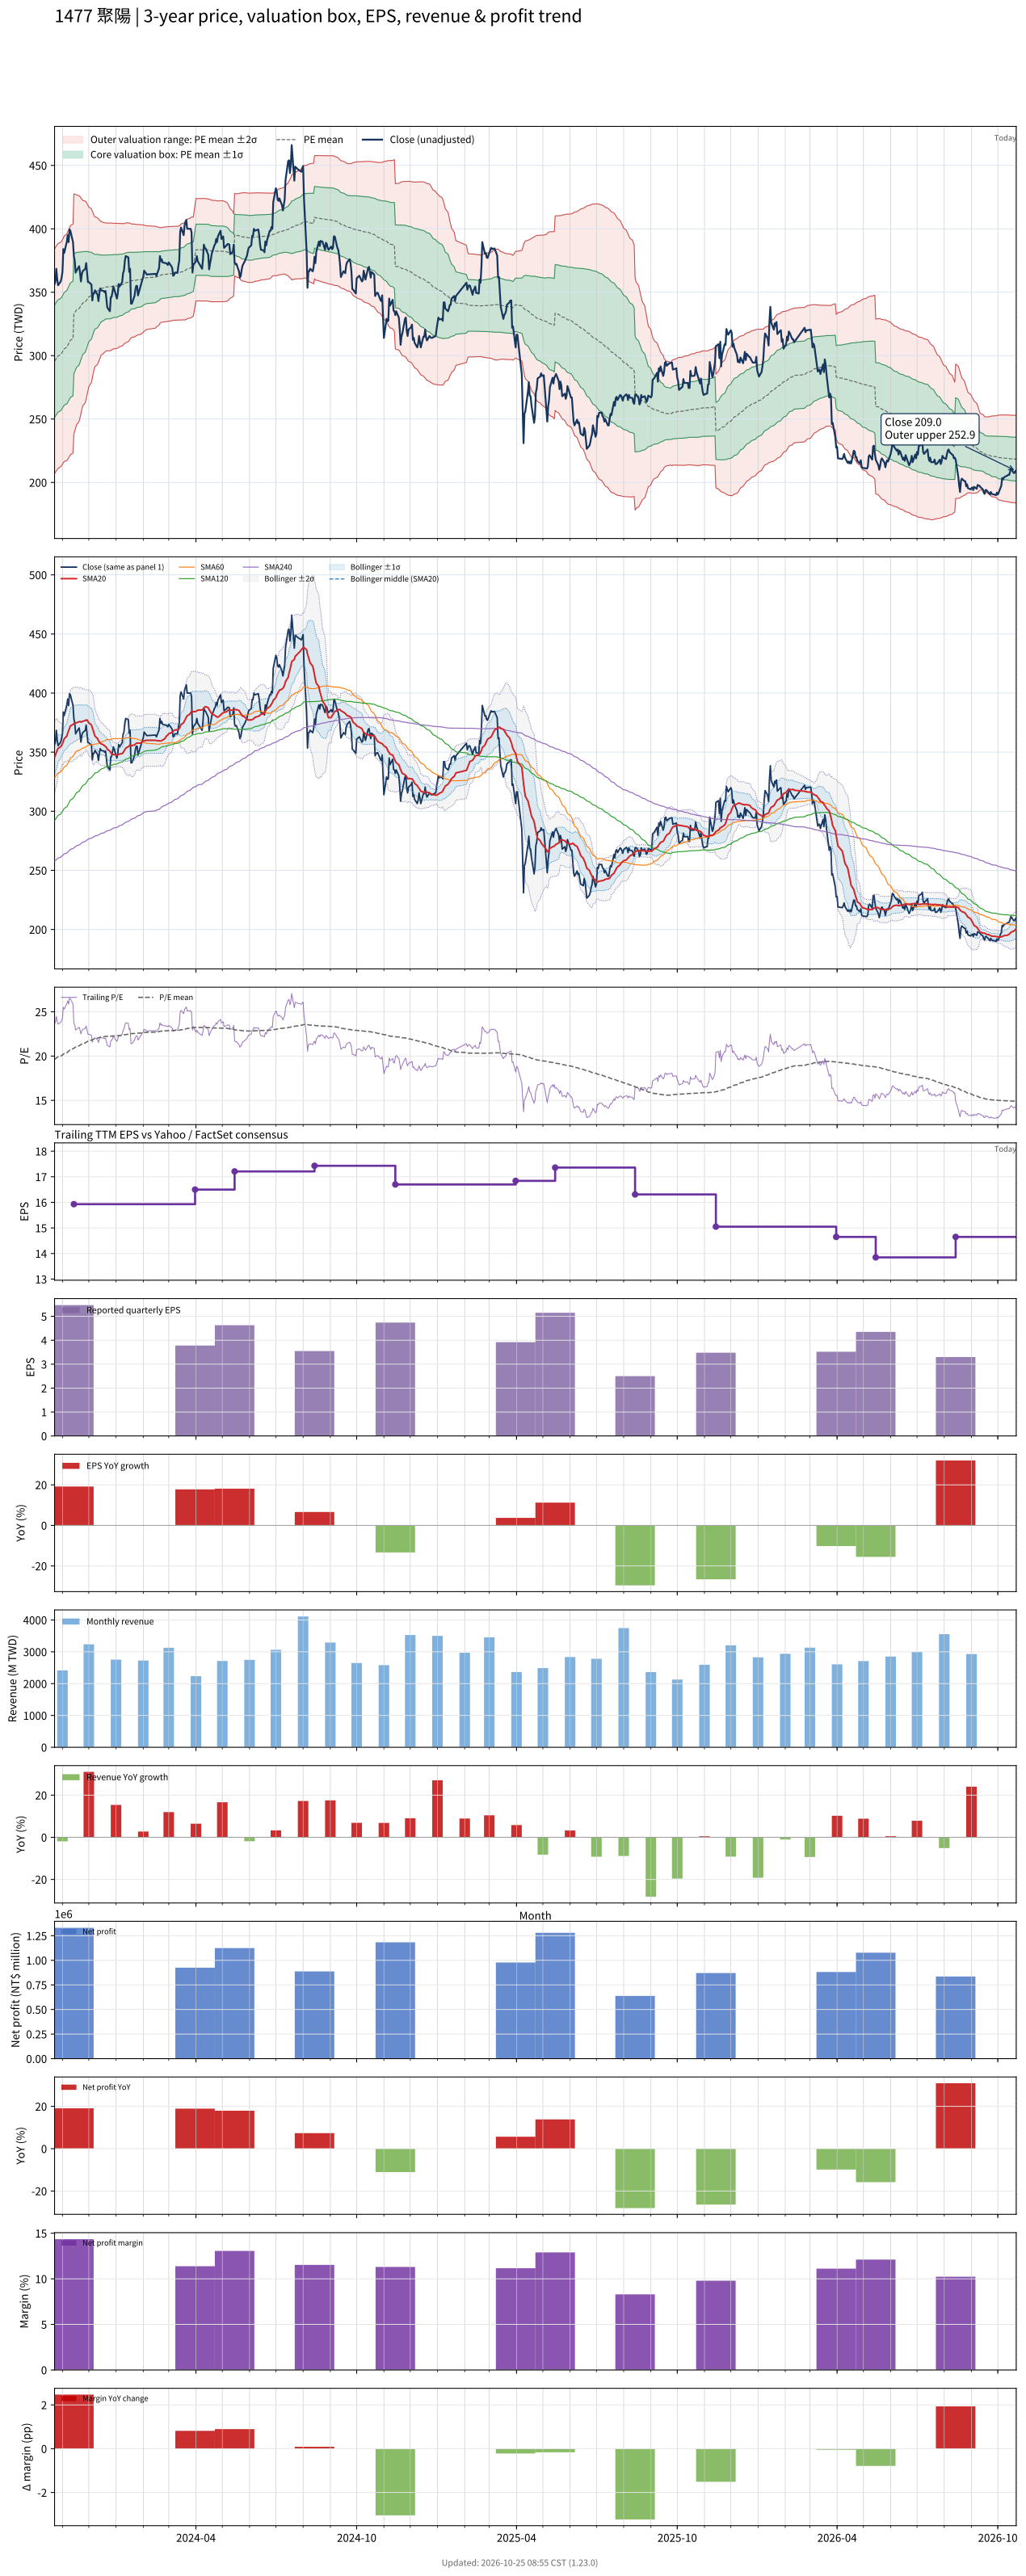

The file beside this chart, header and first rows:
# chart-version: skill-stock-dynamic-val…
date, close, available_date, period_end, eps, ttm_eps, pe, pe_mean, pe_std, price_m2, price_m1, price_mean, price_p1, price_p2, forward_eps, forward_pe, forward_pe_mean, forward_pe_std, forward_price_m2, forward_price_m1, forward_price_mean, forward_price_p1, forward_price_p2, sma20
2023-10-23, 356.5, 2023-08-14, 2023-06-30, 3.33, 15.05, 23.69, 19.64, 2.944, 207, 251.3, 295.6, 339.9, 384.2, , , , , , , , , , 345.8
2023-10-24, 359, 2023-08-14, 2023-06-30, 3.33, 15.05, 23.85, 19.71, 2.942, 208.1, 252.4, 296.7, 341, 385.2, , , , , , , , , , 347.8
2023-10-25, 368.5, 2023-08-14, 2023-06-30, 3.33, 15.05, 24.49, 19.79, 2.949, 209, 253.4, 297.8, 342.2, 386.6, , , , , , , , , , 349.8
2023-10-26, 360.5, 2023-08-14, 2023-06-30, 3.33, 15.05, 23.95, 19.86, 2.949, 210.1, 254.5, 298.8, 343.2, 387.6, , , , , , , , , , 351.5
2023-10-27, 355.5, 2023-08-14, 2023-06-30, 3.33, 15.05, 23.62, 19.92, 2.947, 211.1, 255.5, 299.8, 344.1, 388.5, , , , , , , , , , 353.2
2023-10-30, 358.5, 2023-08-14, 2023-06-30, 3.33, 15.05, 23.82, 19.99, 2.941, 212.3, 256.6, 300.8, 345.1, 389.4, , , , , , , , , , 354.6
2023-10-31, 361.5, 2023-08-14, 2023-06-30, 3.33, 15.05, 24.02, 20.06, 2.94, 213.4, 257.6, 301.8, 346.1, 390.3, , , , , , , , , , 355.9
2023-11-01, 366, 2023-08-14, 2023-06-30, 3.33, 15.05, 24.32, 20.13, 2.937, 214.5, 258.7, 302.9, 347.1, 391.3, , , , , , , , , , 357.2
2023-11-02, 384, 2023-08-14, 2023-06-30, 3.33, 15.05, 25.51, 20.21, 2.949, 215.4, 259.8, 304.2, 348.5, 392.9, , , , , , , , , , 359.2
2023-11-03, 381, 2023-08-14, 2023-06-30, 3.33, 15.05, 25.32, 20.29, 2.954, 216.5, 260.9, 305.4, 349.9, 394.3, , , , , , , , , , 361.3
2023-11-06, 390, 2023-08-14, 2023-06-30, 3.33, 15.05, 25.91, 20.38, 2.969, 217.3, 262, 306.7, 351.3, 396, , , , , , , , , , 363.7
2023-11-07, 395, 2023-08-14, 2023-06-30, 3.33, 15.05, 26.25, 20.47, 2.983, 218.2, 263.1, 308, 352.9, 397.8, , , , , , , , , , 366.2
2023-11-08, 389.5, 2023-08-14, 2023-06-30, 3.33, 15.05, 25.88, 20.55, 2.985, 219.5, 264.4, 309.3, 354.3, 399.2, , , , , , , , , , 368
2023-11-09, 399.5, 2023-08-14, 2023-06-30, 3.33, 15.05, 26.54, 20.65, 2.994, 220.6, 265.7, 310.8, 355.8, 400.9, , , , , , , , , , 370.1
2023-11-10, 398.5, 2023-08-14, 2023-06-30, 3.33, 15.05, 26.48, 20.74, 3.002, 221.8, 267, 312.1, 357.3, 402.5, , , , , , , , , , 372.1
2023-11-13, 389.5, 2023-08-14, 2023-06-30, 3.33, 15.05, 25.88, 20.83, 3.001, 223.1, 268.3, 313.4, 358.6, 403.8, , , , , , , , , , 373.4
2023-11-14, 378.5, 2023-11-14, 2023-09-30, 5.47, 15.93, 23.76, 20.9, 2.971, 238.2, 285.5, 332.9, 380.2, 427.5, , , , , , , , , , 374.1
2023-11-15, 374.5, 2023-11-14, 2023-09-30, 5.47, 15.93, 23.51, 20.96, 2.935, 240.4, 287.2, 334, 380.7, 427.5, , , , , , , , , , 374.4
2023-11-16, 365.5, 2023-11-14, 2023-09-30, 5.47, 15.93, 22.94, 21.03, 2.892, 242.9, 288.9, 335, 381.1, 427.1, , , , , , , , , , 374.6
2023-11-17, 367, 2023-11-14, 2023-09-30, 5.47, 15.93, 23.04, 21.09, 2.845, 245.4, 290.7, 336, 381.4, 426.7, , , , , , , , , , 374.9
2023-11-20, 370.5, 2023-11-14, 2023-09-30, 5.47, 15.93, 23.26, 21.17, 2.793, 248.2, 292.7, 337.2, 381.6, 426.1, , , , , , , , , , 375.6
2023-11-21, 365.5, 2023-11-14, 2023-09-30, 5.47, 15.93, 22.94, 21.23, 2.736, 251.1, 294.7, 338.2, 381.8, 425.4, , , , , , , , , , 375.9
2023-11-22, 358.5, 2023-11-14, 2023-09-30, 5.47, 15.93, 22.5, 21.3, 2.67, 254.2, 296.7, 339.3, 381.8, 424.4, , , , , , , , , , 375.4
2023-11-23, 364, 2023-11-14, 2023-09-30, 5.47, 15.93, 22.85, 21.37, 2.605, 257.3, 298.8, 340.4, 381.9, 423.4, , , , , , , , , , 375.6
2023-11-24, 366.5, 2023-11-14, 2023-09-30, 5.47, 15.93, 23.01, 21.43, 2.545, 260.3, 300.9, 341.4, 381.9, 422.5, , , , , , , , , , 376.2
2023-11-27, 368.5, 2023-11-14, 2023-09-30, 5.47, 15.93, 23.13, 21.49, 2.494, 262.9, 302.7, 342.4, 382.1, 421.8, , , , , , , , , , 376.7
2023-11-28, 373, 2023-11-14, 2023-09-30, 5.47, 15.93, 23.41, 21.56, 2.436, 265.8, 304.6, 343.5, 382.3, 421.1, , , , , , , , , , 377.2
2023-11-29, 365, 2023-11-14, 2023-09-30, 5.47, 15.93, 22.91, 21.62, 2.367, 269.1, 306.8, 344.5, 382.2, 419.9, , , , , , , , , , 377.2
2023-11-30, 358, 2023-11-14, 2023-09-30, 5.47, 15.93, 22.47, 21.68, 2.297, 272.2, 308.8, 345.4, 382, 418.6, , , , , , , , , , 375.9
2023-12-01, 358, 2023-11-14, 2023-09-30, 5.47, 15.93, 22.47, 21.74, 2.224, 275.5, 310.9, 346.4, 381.8, 417.2, , , , , , , , , , 374.8
2023-12-04, 356, 2023-11-14, 2023-09-30, 5.47, 15.93, 22.35, 21.8, 2.148, 278.8, 313.1, 347.3, 381.5, 415.7, , , , , , , , , , 373.1
2023-12-05, 343.5, 2023-11-14, 2023-09-30, 5.47, 15.93, 21.56, 21.85, 2.067, 282.2, 315.2, 348.1, 381, 414, , , , , , , , , , 370.5
2023-12-06, 349, 2023-11-14, 2023-09-30, 5.47, 15.93, 21.91, 21.9, 1.987, 285.6, 317.3, 348.9, 380.6, 412.2, , , , , , , , , , 368.4
2023-12-07, 349, 2023-11-14, 2023-09-30, 5.47, 15.93, 21.91, 21.96, 1.902, 289.1, 319.4, 349.7, 380.1, 410.4, , , , , , , , , , 365.9
2023-12-08, 351.5, 2023-11-14, 2023-09-30, 5.47, 15.93, 22.07, 22, 1.852, 291.4, 320.9, 350.4, 379.9, 409.4, , , , , , , , , , 363.6
2023-12-11, 348, 2023-11-14, 2023-09-30, 5.47, 15.93, 21.85, 22.03, 1.813, 293.1, 322, 350.9, 379.8, 408.7, , , , , , , , , , 361.5
2023-12-12, 343, 2023-11-14, 2023-09-30, 5.47, 15.93, 21.53, 22.06, 1.768, 295.1, 323.3, 351.4, 379.6, 407.8, , , , , , , , , , 359.7
2023-12-13, 349, 2023-11-14, 2023-09-30, 5.47, 15.93, 21.91, 22.09, 1.729, 296.8, 324.4, 351.9, 379.5, 407, , , , , , , , , , 358.4
2023-12-14, 353, 2023-11-14, 2023-09-30, 5.47, 15.93, 22.16, 22.12, 1.697, 298.4, 325.4, 352.4, 379.5, 406.5, , , , , , , , , , 357.8
2023-12-15, 351.5, 2023-11-14, 2023-09-30, 5.47, 15.93, 22.07, 22.16, 1.655, 300.2, 326.6, 353, 379.3, 405.7, , , , , , , , , , 357.1
2023-12-18, 351, 2023-11-14, 2023-09-30, 5.47, 15.93, 22.03, 22.19, 1.617, 301.9, 327.7, 353.5, 379.2, 405, , , , , , , , , , 356.1
2023-12-19, 350, 2023-11-14, 2023-09-30, 5.47, 15.93, 21.97, 22.21, 1.6, 302.8, 328.3, 353.8, 379.3, 404.7, , , , , , , , , , 355.3
2023-12-20, 351, 2023-11-14, 2023-09-30, 5.47, 15.93, 22.03, 22.22, 1.59, 303.4, 328.7, 354, 379.3, 404.7, , , , , , , , , , 354.9
2023-12-21, 345, 2023-11-14, 2023-09-30, 5.47, 15.93, 21.66, 22.23, 1.582, 303.7, 329, 354.2, 379.4, 404.6, , , , , , , , , , 354
2023-12-22, 338, 2023-11-14, 2023-09-30, 5.47, 15.93, 21.22, 22.24, 1.58, 303.9, 329, 354.2, 379.4, 404.6, , , , , , , , , , 352.6
2023-12-25, 335, 2023-11-14, 2023-09-30, 5.47, 15.93, 21.03, 22.23, 1.582, 303.8, 329, 354.2, 379.4, 404.6, , , , , , , , , , 350.9
2023-12-26, 346, 2023-11-14, 2023-09-30, 5.47, 15.93, 21.72, 22.24, 1.577, 304.1, 329.2, 354.3, 379.4, 404.5, , , , , , , , , , 349.5
2023-12-27, 346.5, 2023-11-14, 2023-09-30, 5.47, 15.93, 21.75, 22.25, 1.57, 304.4, 329.4, 354.5, 379.5, 404.5, , , , , , , , , , 348.6
2023-12-28, 350.5, 2023-11-14, 2023-09-30, 5.47, 15.93, 22, 22.26, 1.561, 304.9, 329.8, 354.7, 379.5, 404.4, , , , , , , , , , 348.2
2023-12-29, 354.5, 2023-11-14, 2023-09-30, 5.47, 15.93, 22.25, 22.28, 1.555, 305.3, 330.1, 354.9, 379.6, 404.4, , , , , , , , , , 348.1
2024-01-02, 345, 2023-11-14, 2023-09-30, 5.47, 15.93, 21.66, 22.28, 1.549, 305.6, 330.3, 355, 379.7, 404.4, , , , , , , , , , 347.5
2024-01-03, 349, 2023-11-14, 2023-09-30, 5.47, 15.93, 21.91, 22.29, 1.543, 306, 330.6, 355.1, 379.7, 404.3, , , , , , , , , , 347.8
2024-01-04, 356.5, 2023-11-14, 2023-09-30, 5.47, 15.93, 22.38, 22.31, 1.533, 306.6, 331, 355.4, 379.8, 404.3, , , , , , , , , , 348.1
2024-01-05, 354.5, 2023-11-14, 2023-09-30, 5.47, 15.93, 22.25, 22.32, 1.525, 307, 331.3, 355.6, 379.9, 404.2, , , , , , , , , , 348.4
2024-01-08, 358, 2023-11-14, 2023-09-30, 5.47, 15.93, 22.47, 22.34, 1.515, 307.6, 331.8, 355.9, 380, 404.2, , , , , , , , , , 348.8
2024-01-09, 365, 2023-11-14, 2023-09-30, 5.47, 15.93, 22.91, 22.36, 1.504, 308.3, 332.3, 356.3, 380.2, 404.2, , , , , , , , , , 349.6
2024-01-10, 367, 2023-11-14, 2023-09-30, 5.47, 15.93, 23.04, 22.39, 1.49, 309.2, 332.9, 356.6, 380.4, 404.1, , , , , , , , , , 350.8
2024-01-11, 374.5, 2023-11-14, 2023-09-30, 5.47, 15.93, 23.51, 22.41, 1.484, 309.7, 333.4, 357, 380.7, 404.3, , , , , , , , , , 352.1
2024-01-12, 378.5, 2023-11-14, 2023-09-30, 5.47, 15.93, 23.76, 22.44, 1.482, 310.2, 333.8, 357.4, 381, 404.6, , , , , , , , , , 353.4
... 670 more rows
